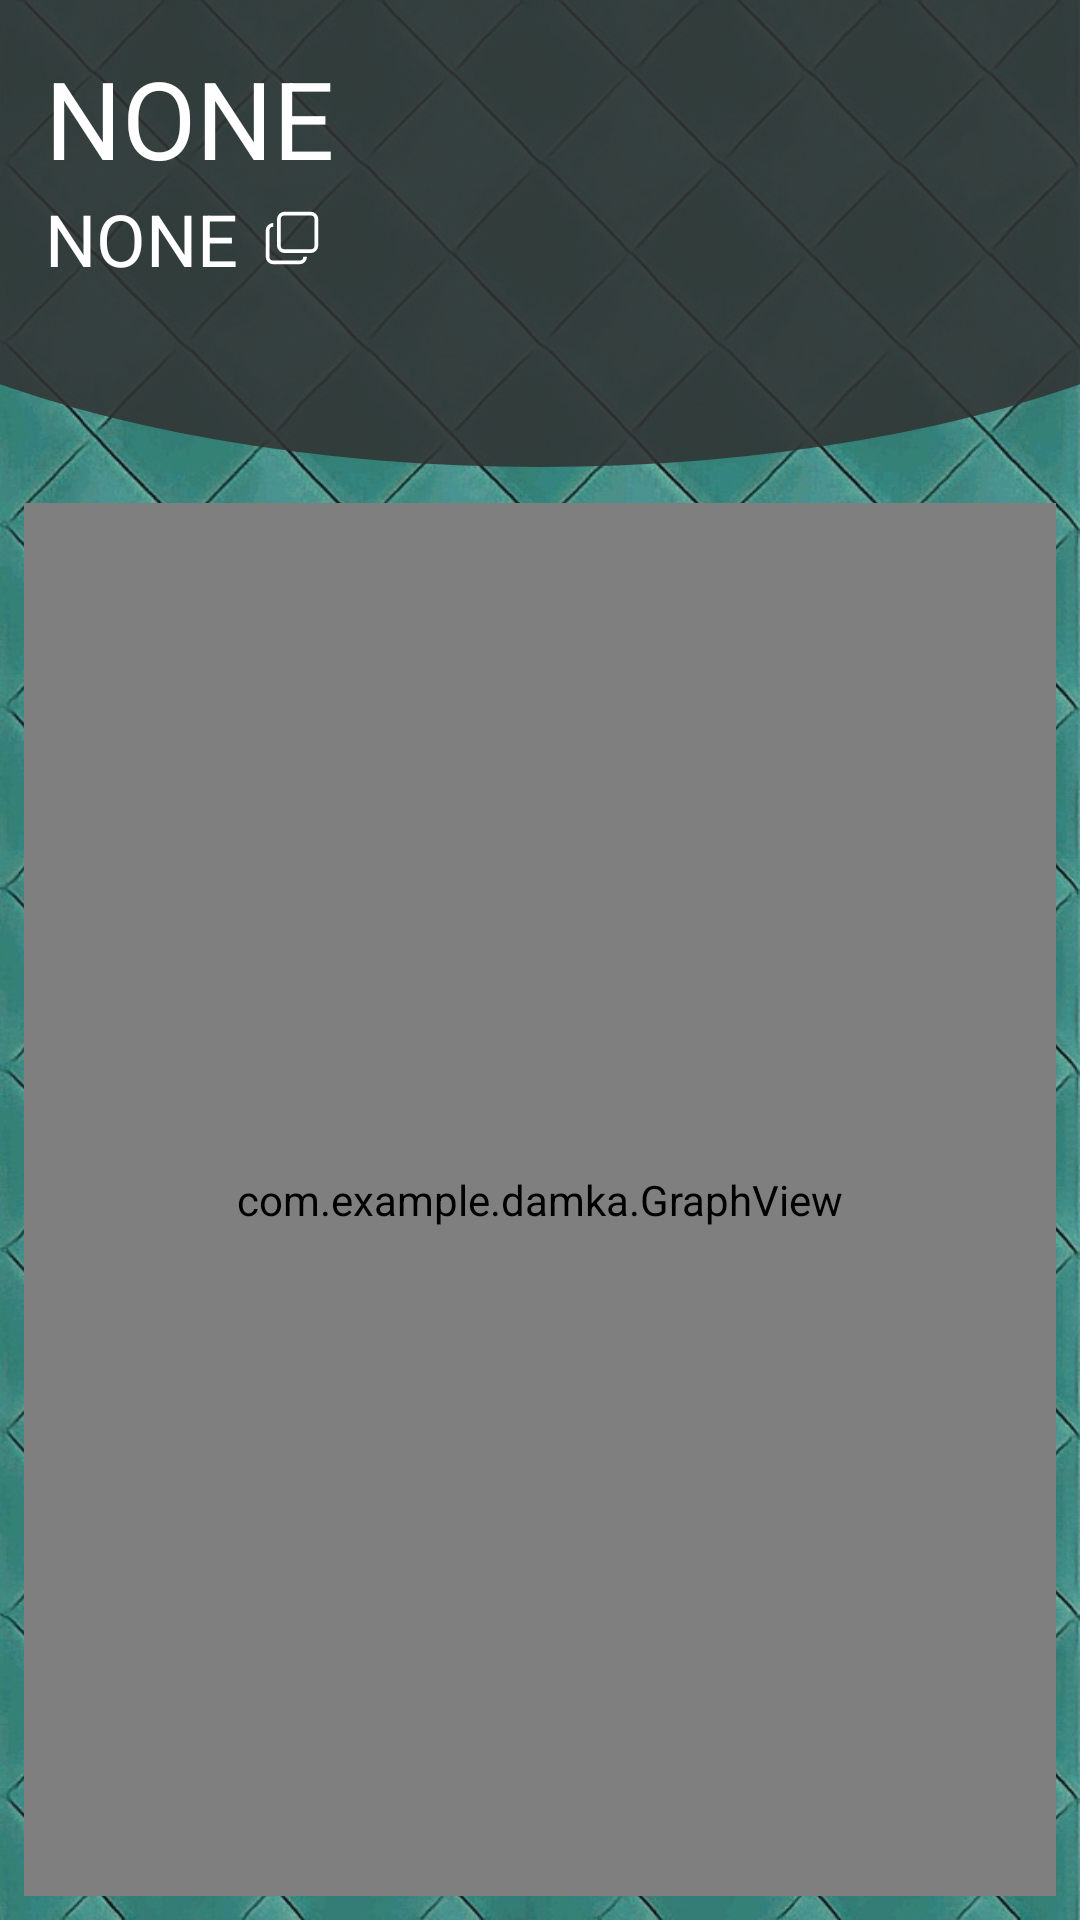

This screen was rendered from an Android layout file. Write that file and the resources it references.
<!-- AndroidManifest.xml: application theme Theme.Damka -->
<!-- res/layout/activity_profile.xml -->
<?xml version="1.0" encoding="utf-8"?>
<LinearLayout xmlns:android="http://schemas.android.com/apk/res/android"
    xmlns:app="http://schemas.android.com/apk/res-auto"
    xmlns:tools="http://schemas.android.com/tools"
    android:layout_width="match_parent"
    android:layout_height="match_parent"
    android:orientation="vertical"
    android:background="@drawable/green_background"
    tools:context=".ProfileActivity">

    <androidx.constraintlayout.widget.ConstraintLayout
        android:layout_width="match_parent"
        android:layout_height="wrap_content"
        android:background="@drawable/top_profile_shape" >

        <TextView
            android:id="@+id/username_value"
            android:layout_width="wrap_content"
            android:layout_height="wrap_content"
            android:layout_marginStart="15dp"
            android:textColor="@color/white"
            android:text="@string/none"
            android:textSize="36sp"
            android:layout_marginTop="15dp"
            app:layout_constraintStart_toStartOf="parent"
            app:layout_constraintTop_toTopOf="parent"
            app:layout_constraintBottom_toTopOf="@id/userId_value"/>

        <TextView
            android:id="@+id/userId_value"
            android:layout_width="wrap_content"
            android:layout_height="wrap_content"
            android:layout_marginStart="15dp"
            android:layout_marginBottom="60dp"
            android:text="@string/none"
            android:textColor="@color/white"
            android:textSize="24sp"
            android:drawablePadding="8dp"
            app:layout_constraintStart_toStartOf="parent"
            app:layout_constraintBottom_toBottomOf="parent"
            app:layout_constraintTop_toBottomOf="@id/username_value"
            app:drawableEndCompat="@drawable/ic_copy" />

        <Button
            android:id="@+id/close_profile"
            android:background="@drawable/ic_close"
            android:layout_width="65dp"
            android:layout_height="65dp"
            app:layout_constraintEnd_toEndOf="parent"
            app:layout_constraintTop_toTopOf="parent" />

    </androidx.constraintlayout.widget.ConstraintLayout>

    <androidx.recyclerview.widget.RecyclerView
        android:id="@+id/profiles_elements_recycler_view"
        android:layout_width="match_parent"
        android:layout_height="wrap_content"
        android:layout_margin="2dp"
        />

    <com.example.damka.GraphView
        android:padding="10dp"
        android:id="@+id/ratings_graph_view"
        android:layout_margin="8dp"
        android:background="@drawable/rating_graph_background"
        android:layout_width="match_parent"
        android:layout_height="match_parent" />


</LinearLayout>
<!-- resources referenced by this layout -->
<resources>
  <color name="white">#FFFFFFFF</color>
  <!-- drawable green_background: jpg bitmap (drawable, 256849 bytes) -->
  <!-- drawable ic_copy (drawable) -->
  <vector android:height="20dp" android:viewportHeight="1024"
      android:viewportWidth="1024" android:width="20dp" xmlns:android="http://schemas.android.com/apk/res/android">
      <path android:fillColor="#FFFFFF" android:pathData="M768,832a128,128 0,0 1,-128 128H192A128,128 0,0 1,64 832V384a128,128 0,0 1,128 -128v64a64,64 0,0 0,-64 64v448a64,64 0,0 0,64 64h448a64,64 0,0 0,64 -64h64z"/>
      <path android:fillColor="#FFFFFF" android:pathData="M384,128a64,64 0,0 0,-64 64v448a64,64 0,0 0,64 64h448a64,64 0,0 0,64 -64L896,192a64,64 0,0 0,-64 -64L384,128zM384,64h448a128,128 0,0 1,128 128v448a128,128 0,0 1,-128 128L384,768a128,128 0,0 1,-128 -128L256,192A128,128 0,0 1,384 64z"/>
  </vector>
  <!-- drawable rating_graph_background (drawable) -->
  <?xml version="1.0" encoding="utf-8"?>
  <shape xmlns:android="http://schemas.android.com/apk/res/android"
      android:shape="rectangle">
  
      
      <solid android:color="#CC000000" />
  
      
      <corners android:radius="10dp" />
  
  </shape>
  <!-- drawable top_profile_shape (drawable) -->
  <?xml version="1.0" encoding="utf-8"?>
  <layer-list xmlns:android="http://schemas.android.com/apk/res/android">
      <item>
          <shape android:shape="rectangle" />
      </item>
      <item
          android:bottom="0dp"
          android:left="-100dp"
          android:right="-100dp"
          android:top="-80dp">
          <shape android:shape="oval">
              <solid android:color="#D8313131" />
          </shape>
      </item>
  </layer-list>
  <string name="none">NONE</string>
  <style name="Theme.Damka" parent="Theme.AppCompat.Light.NoActionBar">
          
          <item name="colorPrimary">@color/purple_500</item>
          <item name="colorPrimaryVariant">@color/purple_700</item>
          <item name="colorOnPrimary">@color/white</item>
          
          <item name="colorSecondary">@color/teal_200</item>
          <item name="colorSecondaryVariant">@color/teal_700</item>
          <item name="colorOnSecondary">@color/black</item>
          
          <item name="android:statusBarColor">@color/black</item>
          
      </style>
  <color name="purple_500">#FF6200EE</color>
  <color name="purple_700">#FF3700B3</color>
  <color name="teal_200">#FF03DAC5</color>
  <color name="teal_700">#FF018786</color>
  <color name="black">#FF000000</color>
</resources>
